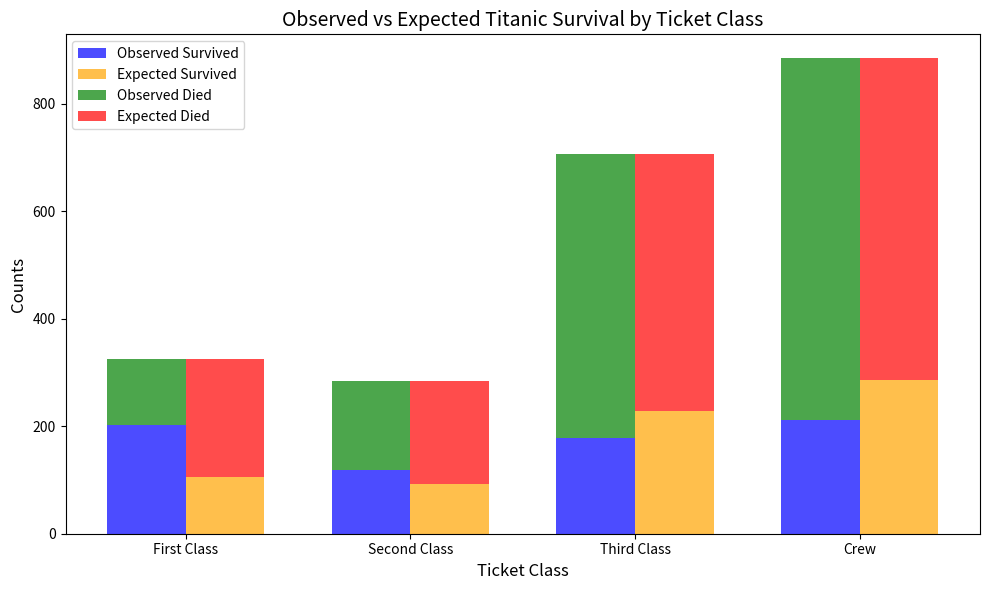

Write Python code to recreate this figure.
import numpy as np
import matplotlib.pyplot as plt
from scipy import stats

# Titanic survival data summary
# Observed data: [Survived, Died] counts for each ticket class
observed_data = np.array([
    [203, 122],  # First Class
    [118, 167],  # Second Class
    [178, 528],  # Third Class
    [212, 673],  # Crew
])

# Class totals (row sums)
row_totals = np.array([325, 285, 706, 885])

# Survival totals (column sums)
col_totals = np.array([711, 1490])

# Grand total (sum of all passengers)
grand_total = 2201

# Step 1: Calculate the expected counts for each cell
# Expected data using the formula: (row_total * col_total) / grand_total
expected_data = np.outer(row_totals, col_totals) / grand_total

# Step 2: Compute the chi-square statistic and p-value
chi_square_stat, p_value, _, _ = stats.chi2_contingency(observed_data)

# Step 3: Degrees of freedom and critical value for the chi-square test
df = (observed_data.shape[0] - 1) * (observed_data.shape[1] - 1)  # df = (rows - 1) * (columns - 1)
alpha = 0.05
critical_value = stats.chi2.ppf(1 - alpha, df)

# Step 4: Decision rule based on the chi-square statistic and critical value
if chi_square_stat > critical_value:
    decision = "Reject the null hypothesis: Survival rates differ across ticket classes."
else:
    decision = "Fail to reject the null hypothesis: No significant difference in survival rates among classes."

# Step 5: Output results in a dictionary for easy access
results = {
    'Chi-square statistic': chi_square_stat,
    'p-value': p_value,
    'Critical value': critical_value,
    'Decision': decision
}

# Display results
for key, value in results.items():
    print(f"{key}: {value}")

# Step 6: Plot the observed vs expected counts for visual comparison
classes = ['First Class', 'Second Class', 'Third Class', 'Crew']
categories = ['Survived', 'Died']

fig, ax = plt.subplots(figsize=(10, 6))

bar_width = 0.35
index = np.arange(len(classes))

# Plot bars for 'Survived' (Observed vs Expected)
bar1 = ax.bar(index, observed_data[:, 0], bar_width, label='Observed Survived', color='blue', alpha=0.7)
bar2 = ax.bar(index + bar_width, expected_data[:, 0], bar_width, label='Expected Survived', color='orange', alpha=0.7)

# Plot bars for 'Died' (Observed vs Expected)
bar3 = ax.bar(index, observed_data[:, 1], bar_width, bottom=observed_data[:, 0], label='Observed Died', color='green', alpha=0.7)
bar4 = ax.bar(index + bar_width, expected_data[:, 1], bar_width, bottom=expected_data[:, 0], label='Expected Died', color='red', alpha=0.7)

# Labeling and title
ax.set_xlabel('Ticket Class', fontsize=12)
ax.set_ylabel('Counts', fontsize=12)
ax.set_title('Observed vs Expected Titanic Survival by Ticket Class', fontsize=14)
ax.set_xticks(index + bar_width / 2)
ax.set_xticklabels(classes)
ax.legend()

# Optimize layout and display the plot
plt.tight_layout()
plt.show()
